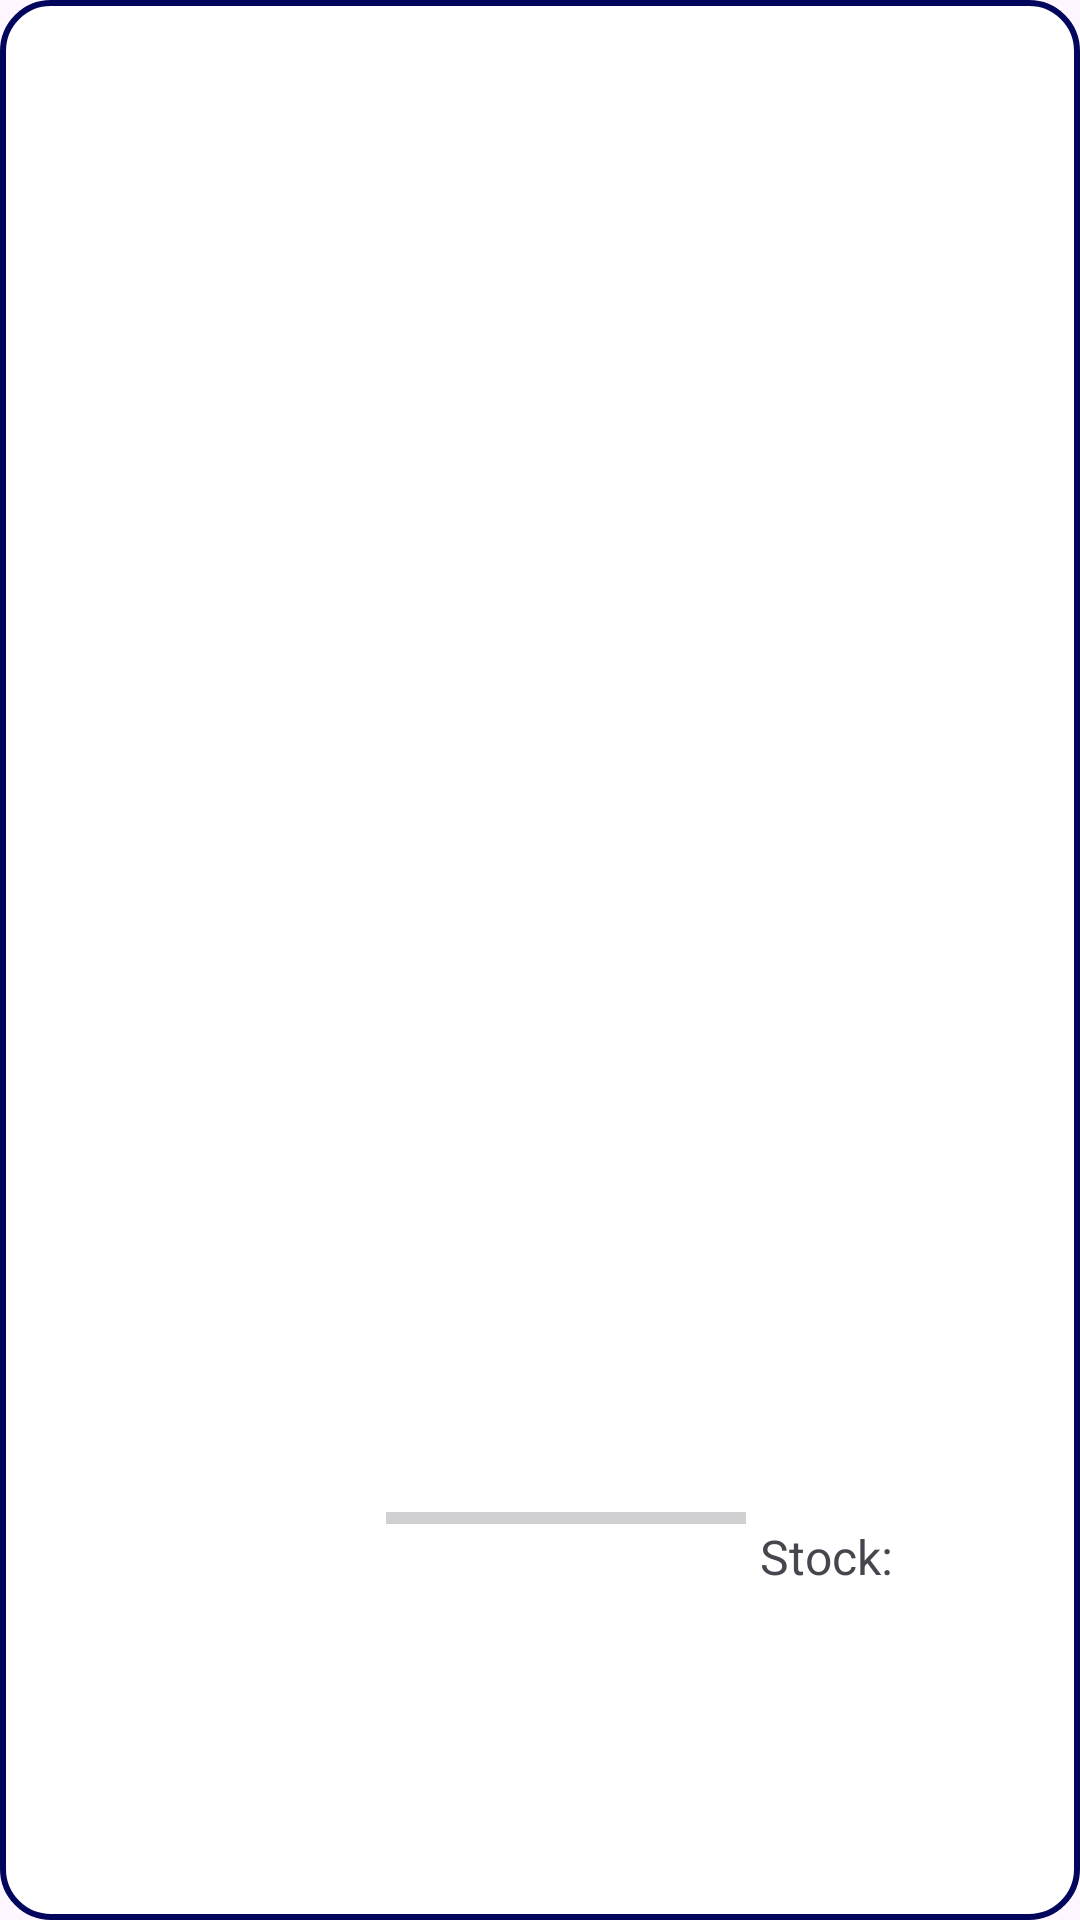

Android layout source for this screen:
<!-- AndroidManifest.xml: application theme Theme.KickList_ProyectoTFG -->
<!-- res/layout/activity_estilo_grid_view_ver_stock.xml -->
<?xml version="1.0" encoding="utf-8"?>
<androidx.constraintlayout.widget.ConstraintLayout xmlns:android="http://schemas.android.com/apk/res/android"
    xmlns:app="http://schemas.android.com/apk/res-auto"
    xmlns:tools="http://schemas.android.com/tools"
    android:id="@+id/main"
    android:layout_width="match_parent"
    android:layout_height="150dp"
    android:background="@drawable/bordes_azules"
    tools:context=".EstilosGridView.EstiloGridViewVerStock">

    <TextView
        android:id="@+id/txt_sku"
        android:layout_width="250dp"
        android:layout_height="30dp"
        android:textAlignment="textEnd"
        app:layout_constraintBottom_toBottomOf="parent"
        app:layout_constraintEnd_toEndOf="parent"
        app:layout_constraintHorizontal_bias="0.863"
        app:layout_constraintStart_toStartOf="parent"
        app:layout_constraintTop_toTopOf="parent"
        app:layout_constraintVertical_bias="0.583" />

    <TextView
        android:id="@+id/txt_producto"
        android:layout_width="250dp"
        android:layout_height="50dp"
        android:textAlignment="textEnd"
        android:textSize="16sp"
        app:layout_constraintBottom_toBottomOf="parent"
        app:layout_constraintEnd_toEndOf="parent"
        app:layout_constraintHorizontal_bias="0.863"
        app:layout_constraintStart_toStartOf="parent"
        app:layout_constraintTop_toTopOf="parent"
        app:layout_constraintVertical_bias="0.2" />

    <TextView
        android:id="@+id/txt_stock"
        android:layout_width="50dp"
        android:layout_height="30dp"
        android:textAlignment="textEnd"
        android:textSize="16sp"
        app:layout_constraintBottom_toBottomOf="parent"
        app:layout_constraintEnd_toEndOf="parent"
        app:layout_constraintHorizontal_bias="0.939"
        app:layout_constraintStart_toStartOf="parent"
        app:layout_constraintTop_toTopOf="parent"
        app:layout_constraintVertical_bias="0.833" />

    <ImageView
        android:id="@+id/imgs_stock"
        android:layout_width="115dp"
        android:layout_height="110dp"
        android:scaleType="centerInside"
        app:layout_constraintBottom_toBottomOf="parent"
        app:layout_constraintEnd_toEndOf="parent"
        app:layout_constraintHorizontal_bias="0.054"
        app:layout_constraintStart_toStartOf="parent"
        app:layout_constraintTop_toTopOf="parent" />

    <TextView
        android:id="@+id/textView11"
        android:layout_width="wrap_content"
        android:layout_height="30dp"
        android:text="Stock:"
        android:textSize="16sp"
        app:layout_constraintBottom_toBottomOf="parent"
        app:layout_constraintEnd_toEndOf="parent"
        app:layout_constraintHorizontal_bias="0.803"
        app:layout_constraintStart_toStartOf="parent"
        app:layout_constraintTop_toTopOf="parent"
        app:layout_constraintVertical_bias="0.833" />

    <ProgressBar
        android:id="@+id/progressBar"
        style="?android:attr/progressBarStyleHorizontal"
        android:layout_width="120dp"
        android:layout_height="wrap_content"
        android:max="15"
        android:progress="0"
        app:layout_constraintBottom_toBottomOf="parent"
        app:layout_constraintEnd_toEndOf="parent"
        app:layout_constraintHorizontal_bias="0.536"
        app:layout_constraintStart_toStartOf="parent"
        app:layout_constraintTop_toTopOf="parent"
        app:layout_constraintVertical_bias="0.798" />

</androidx.constraintlayout.widget.ConstraintLayout>
<!-- resources referenced by this layout -->
<resources>
  <!-- drawable bordes_azules (drawable) -->
  <?xml version="1.0" encoding="utf-8"?>
  <shape xmlns:android="http://schemas.android.com/apk/res/android"
      android:shape="rectangle">
  
      
      <solid android:color="#FFFFFF"/>
  
      
      <corners android:radius="16dp"/>
  
      
      <stroke
          android:width="2dp"
          android:color="#02075D"/> 
  </shape>
  <style name="Theme.KickList_ProyectoTFG" parent="Base.Theme.KickList_ProyectoTFG" />
  <style name="Base.Theme.KickList_ProyectoTFG" parent="Theme.Material3.DayNight.NoActionBar">
          
          
      </style>
</resources>
